Image classification data set "dataset" (Anggaputra9/project_pcd on GitHub). Class labels (2): matang, mentah.

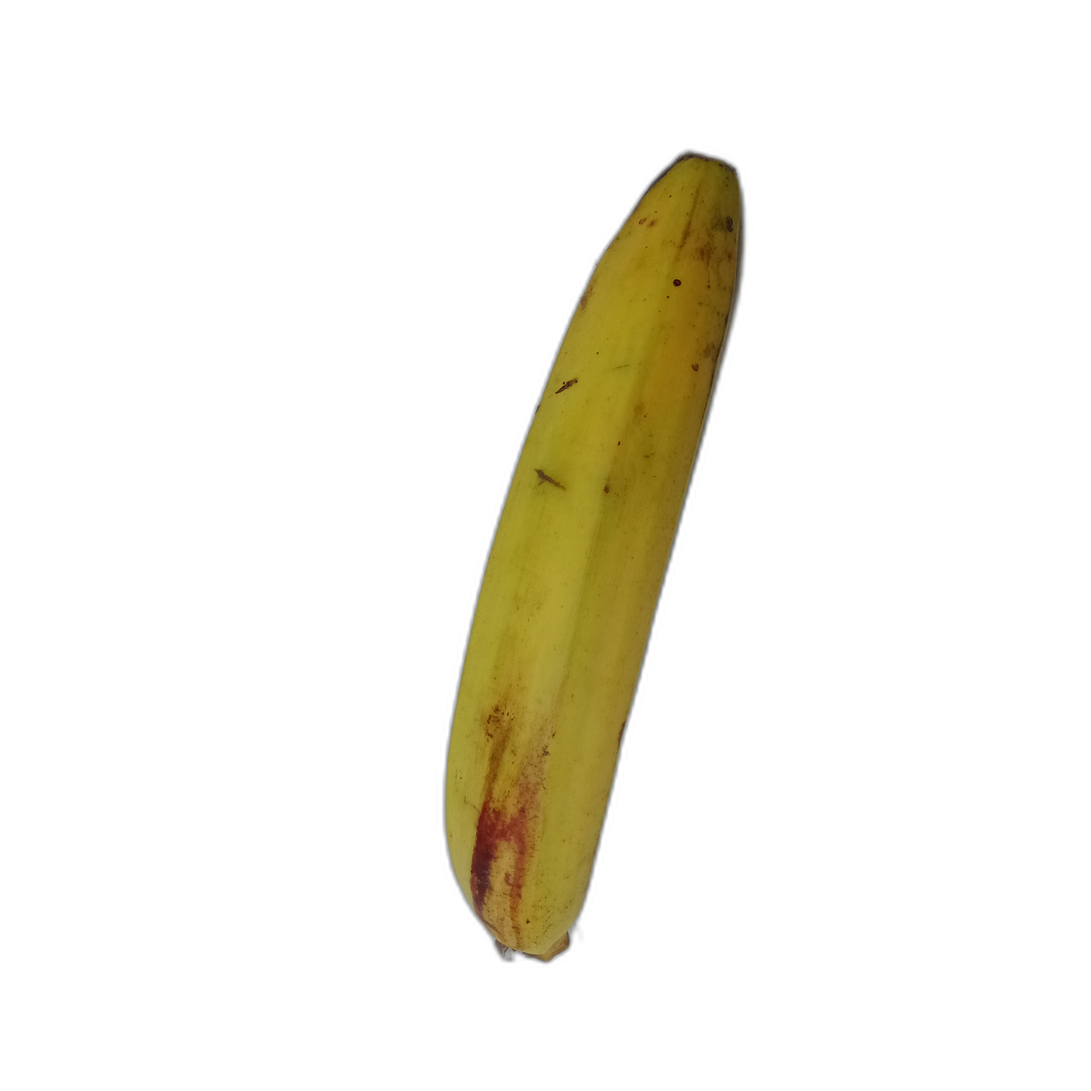
Label: matang

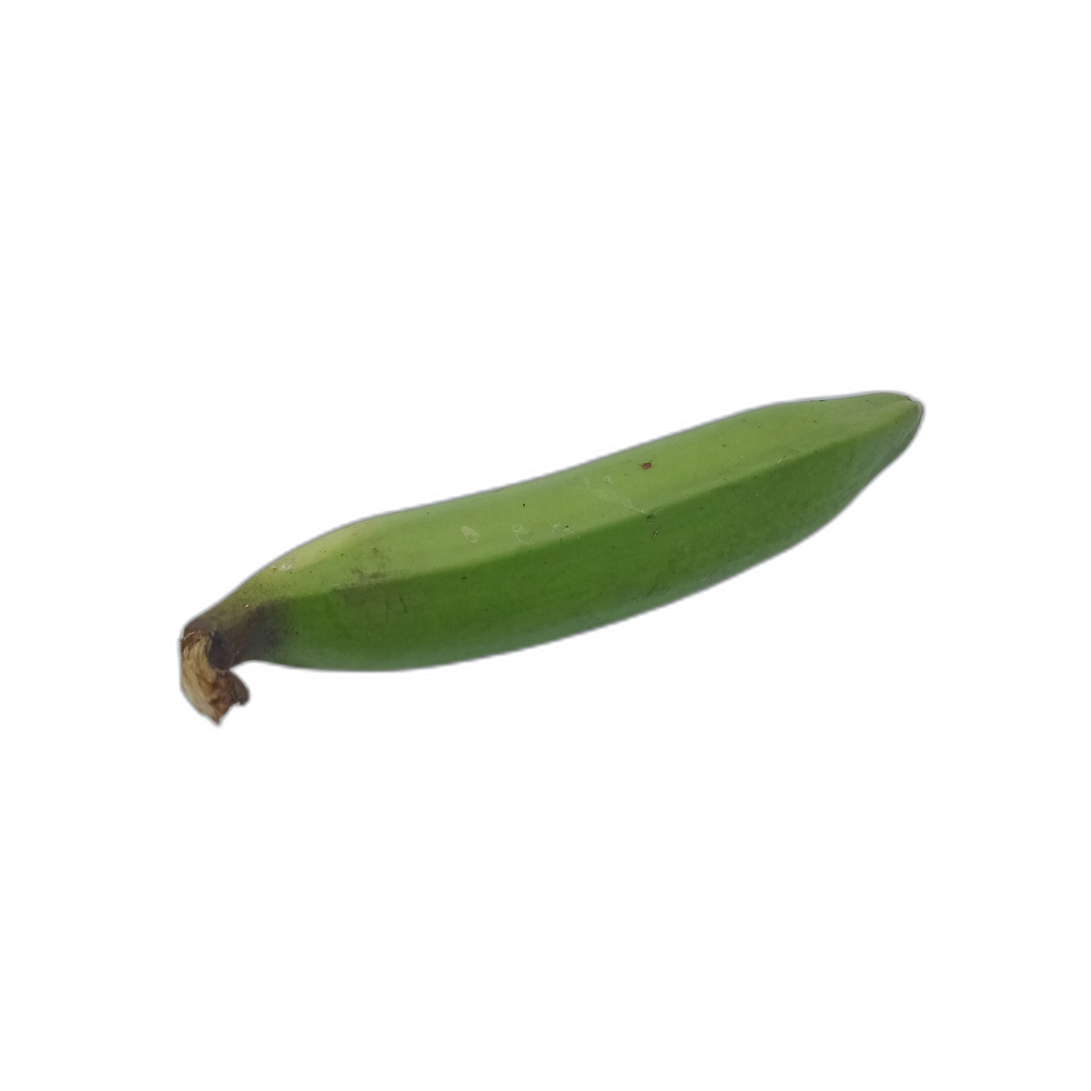
Label: mentah

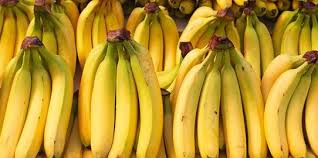
Label: matang

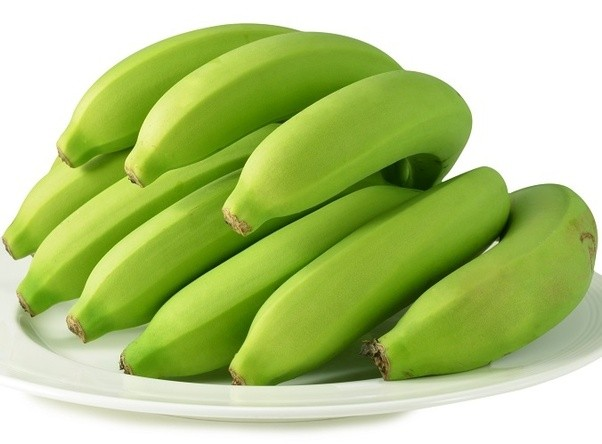
Label: mentah

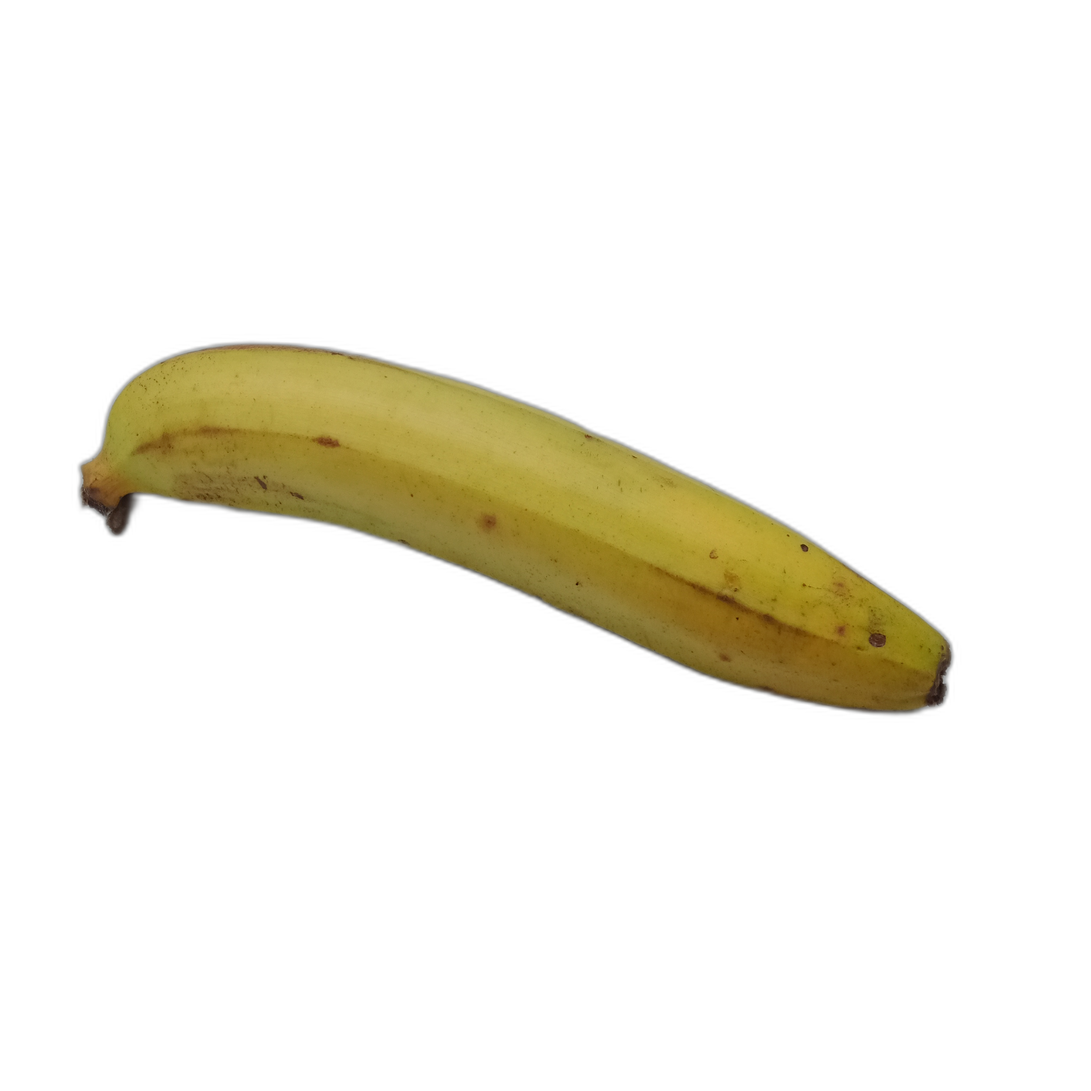
Label: matang

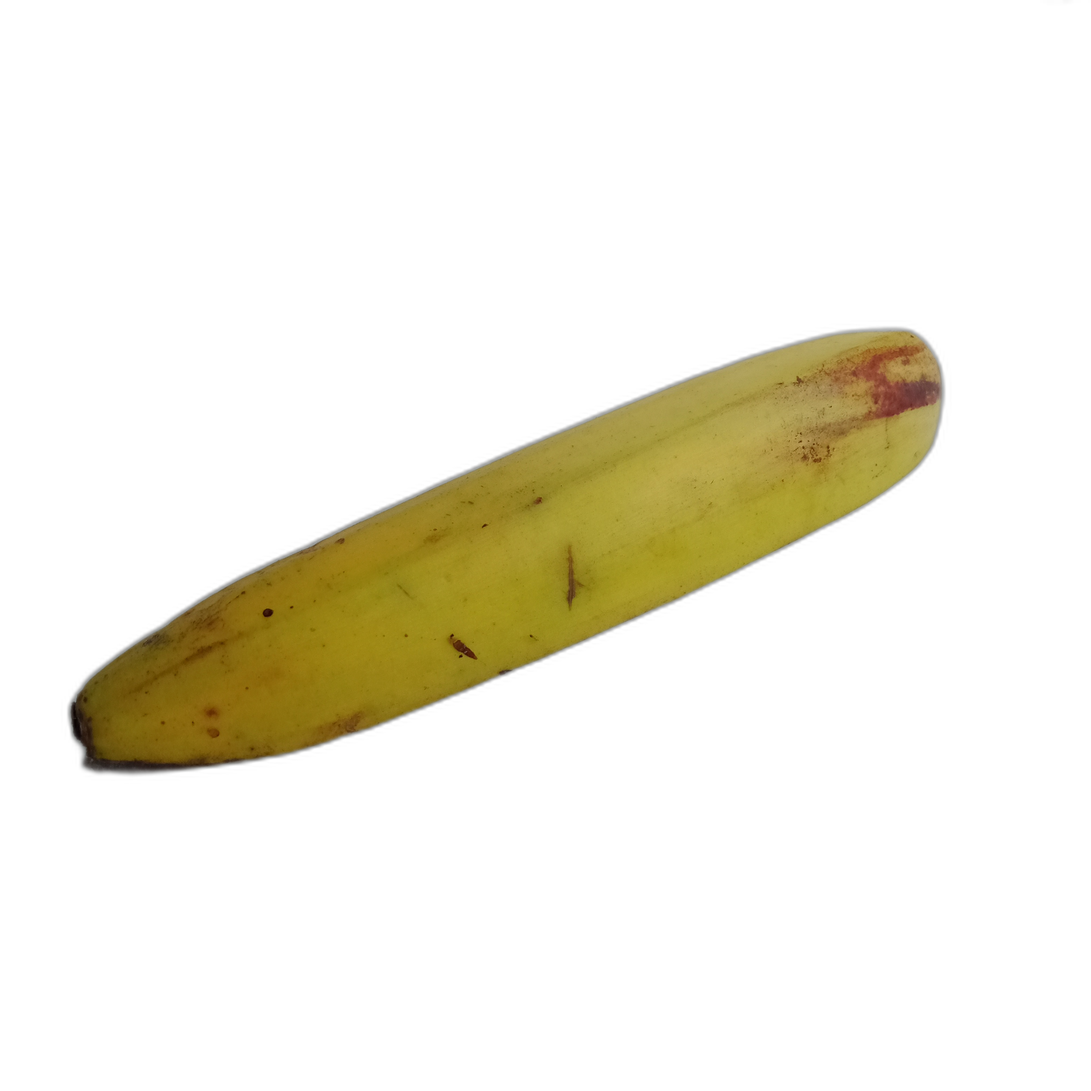
Label: matang
